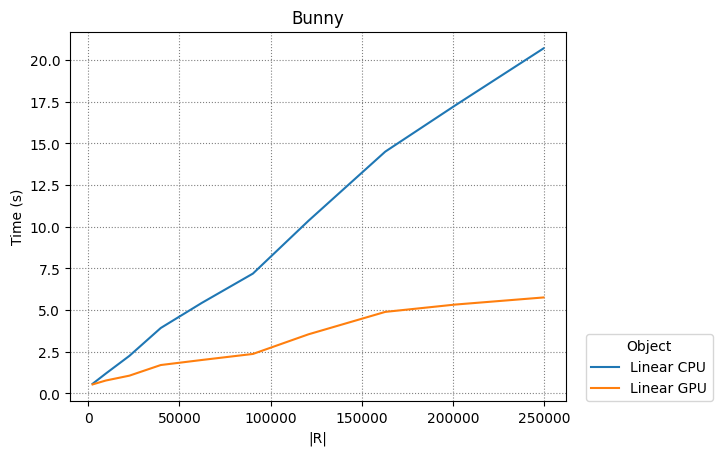

The file beside this chart, header and first rows:
Linear CPU, Linear GPU
2
2450, 9702, 22650, 39800, 62250, 90300, 120756, 162812, 201152, 249500
2450, 9702, 22650, 39800, 62250, 90300, 120756, 162812, 201152, 249500
0.5792, 1.195, 2.258, 3.928, 5.431, 7.192, 10.36, 14.51, 17.28, 20.7
0.5433, 0.7771, 1.07, 1.706, 2.009, 2.371, 3.55, 4.895, 5.334, 5.76
